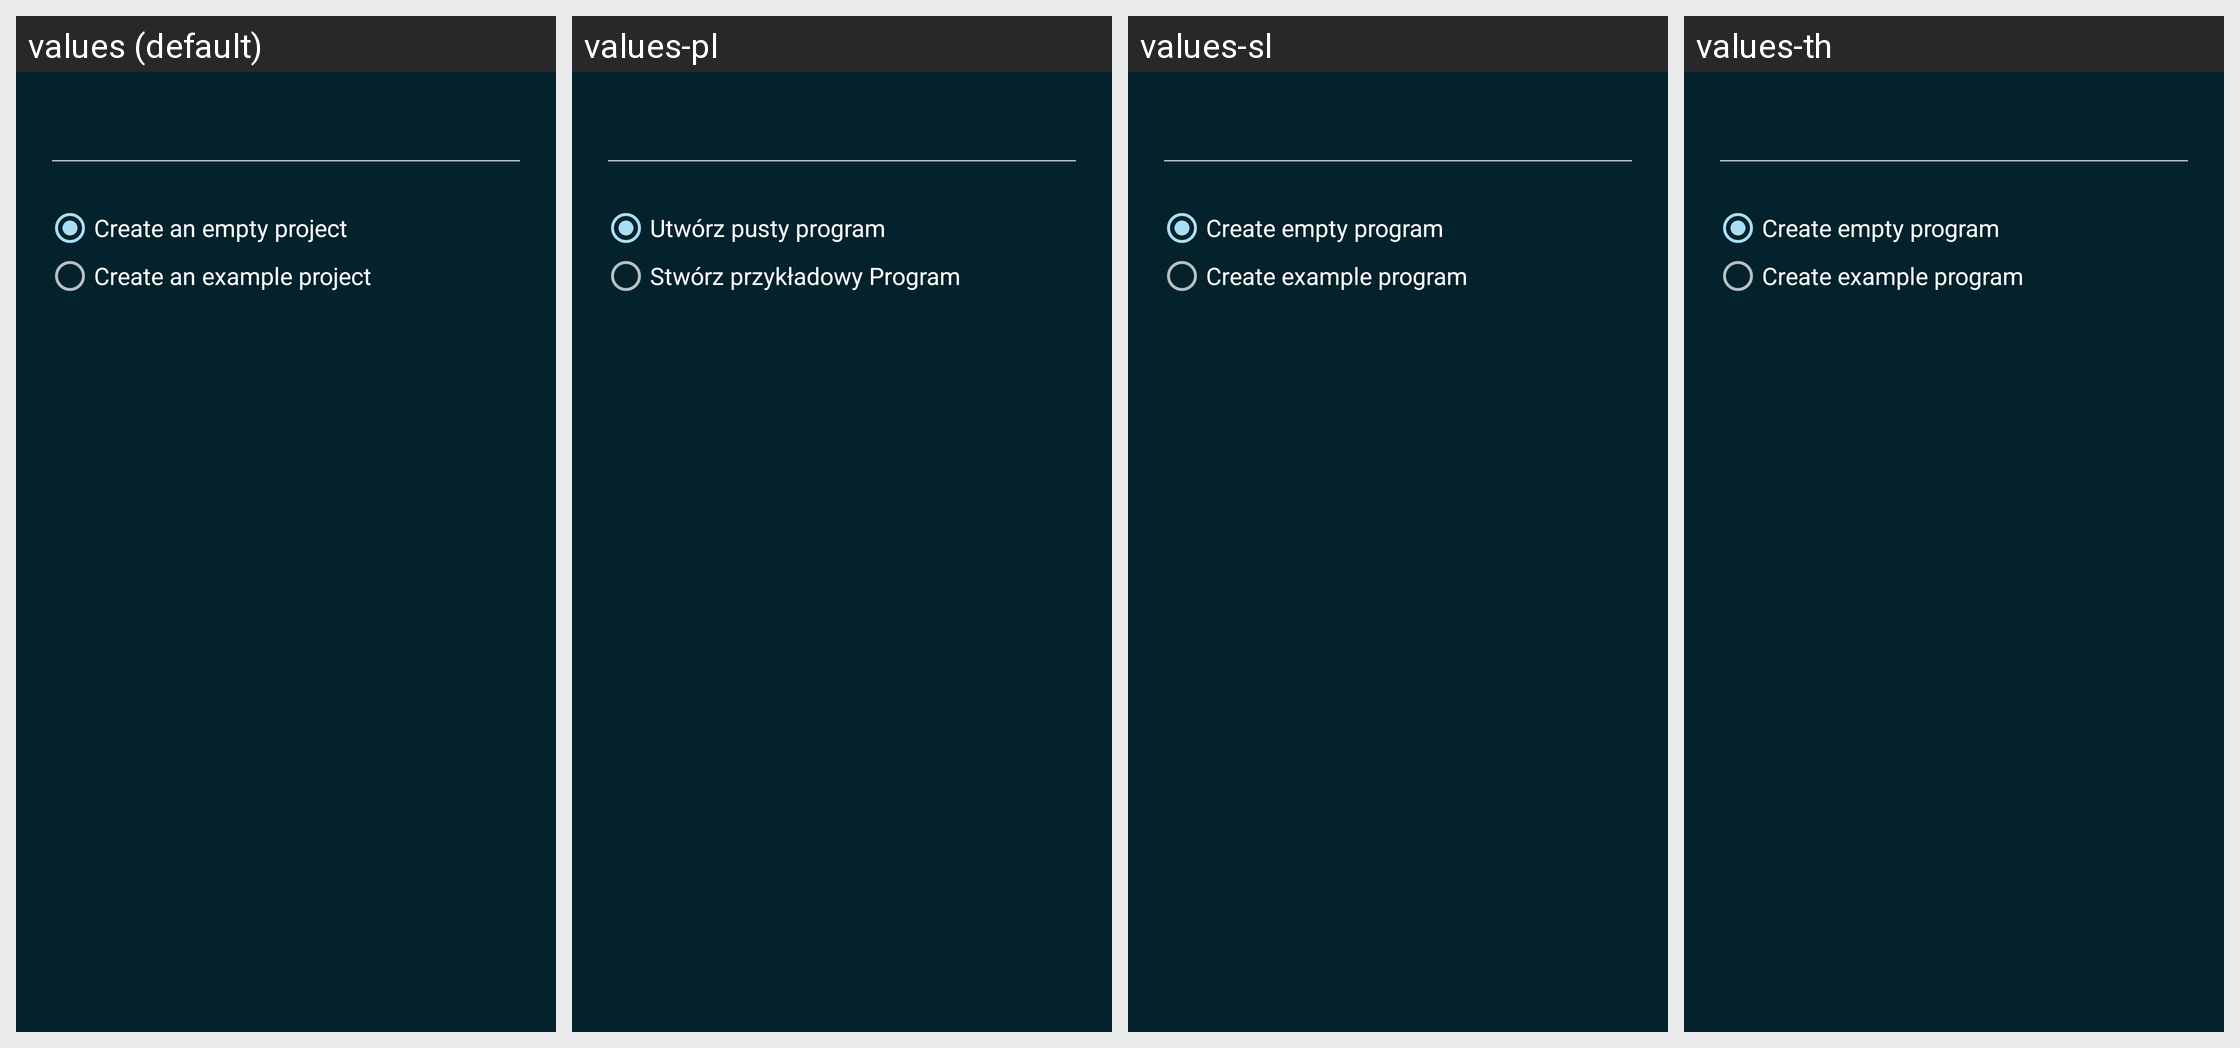

Translations of the strings shown on this Android screen, per locale in the grid:
Android screen res/layout/dialog_new_project.xml rendered under 4 locales, left to right: values (default), values-pl, values-sl, values-th. Device: Nexus 5 (rendered at 1080×1920; each locale shown at half size, 540×960, under a caption strip naming it); theme Catroid.
Other locales in the repository, not shown: values-ar, values-az, values-bg, values-bs, values-ca, values-cs, values-da, values-de, values-el, values-en-rAU, values-en-rCA, values-en-rGB, values-es, values-fa, values-fr, values-gl, values-gu, values-hi, values-hr, values-hu, values-in, values-it, values-iw, values-ja, values-kk, values-kn, values-ko, values-lt, values-mk, values-ml, values-ms, values-nl, values-no, values-pt, values-pt-rBR, values-ro, values-ru, values-sd, values-sk, values-sq, values-sr-rCS, values-sr-rSP, values-sv, values-sw, values-ta, values-te, values-tr, values-ur, values-vi, values-zh-rCN, values-zh-rTW.
Strings drawn on this screen, with the default value and each locale's value (text and hints the layout hard-codes, and strings that could not be matched under every locale, appear in the picture but are not listed):

new_project_empty
  values: Create an empty project
  values-pl: Utwórz pusty program
  values-sl: Create empty program
  values-th: Create empty program

new_project_default
  values: Create an example project
  values-pl: Stwórz przykładowy Program
  values-sl: Create example program
  values-th: Create example program
